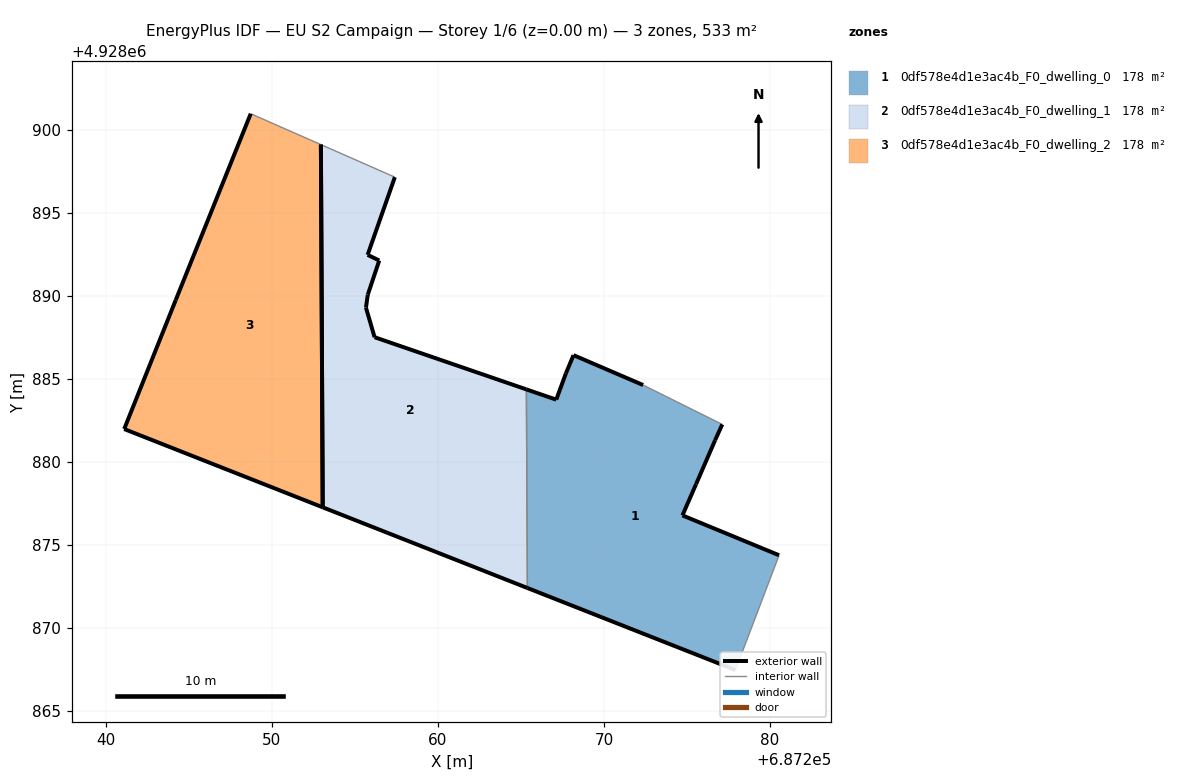
=== STOREY PLAN SPEC (per zone: floor XY polygon, exterior-wall plan segments, windows/doors) ===
zone 1: 0df578e4d1e3ac4b_F0_dwelling_0  (177.7 m²)
  floor: (687278.56, 4928869.18) (687280.54, 4928874.39) (687274.72, 4928876.79) (687275.54, 4928878.67) (687276.69, 4928881.32) (687277.12, 4928882.27) (687272.35, 4928884.64) (687268.16, 4928886.44) (687267.70, 4928885.34) (687267.12, 4928883.76) (687265.32, 4928884.38) (687265.38, 4928872.42) (687277.91, 4928867.48)
  exterior wall: (687268.16, 4928886.44) – (687272.35, 4928884.64)  [4.6 m]
  exterior wall: (687277.12, 4928882.27) – (687276.69, 4928881.32)  [1.0 m]
  exterior wall: (687276.69, 4928881.32) – (687275.54, 4928878.67)  [2.9 m]
  exterior wall: (687275.54, 4928878.67) – (687274.72, 4928876.79)  [2.1 m]
  exterior wall: (687274.72, 4928876.79) – (687280.54, 4928874.39)  [6.3 m]
  exterior wall: (687277.91, 4928867.48) – (687265.38, 4928872.42)  [13.5 m]
  exterior wall: (687265.32, 4928884.38) – (687267.12, 4928883.76)  [1.9 m]
  exterior wall: (687267.12, 4928883.76) – (687267.70, 4928885.34)  [1.7 m]
  exterior wall: (687267.70, 4928885.34) – (687268.16, 4928886.44)  [1.2 m]
  interior walls: 4
zone 2: 0df578e4d1e3ac4b_F0_dwelling_1  (177.6 m²)
  floor: (687265.38, 4928872.42) (687265.32, 4928884.38) (687256.18, 4928887.52) (687255.66, 4928889.30) (687255.77, 4928890.08) (687256.46, 4928892.14) (687255.76, 4928892.48) (687257.40, 4928897.16) (687252.95, 4928899.12) (687253.06, 4928877.27)
  exterior wall: (687255.77, 4928890.08) – (687255.66, 4928889.30)  [0.8 m]
  exterior wall: (687255.66, 4928889.30) – (687256.18, 4928887.52)  [1.9 m]
  exterior wall: (687256.18, 4928887.52) – (687265.32, 4928884.38)  [9.7 m]
  exterior wall: (687265.38, 4928872.42) – (687253.06, 4928877.27)  [13.2 m]
  exterior wall: (687257.40, 4928897.16) – (687255.76, 4928892.48)  [5.0 m]
  exterior wall: (687255.76, 4928892.48) – (687256.46, 4928892.14)  [0.8 m]
  exterior wall: (687256.46, 4928892.14) – (687255.77, 4928890.08)  [2.2 m]
  exterior wall: (687253.06, 4928877.27) – (687252.95, 4928899.12)  [21.8 m]
  interior walls: 2
zone 3: 0df578e4d1e3ac4b_F0_dwelling_2  (177.7 m²)
  floor: (687253.06, 4928877.27) (687252.95, 4928899.12) (687248.72, 4928900.98) (687244.20, 4928889.75) (687241.10, 4928881.99)
  exterior wall: (687253.06, 4928877.27) – (687241.10, 4928881.99)  [12.9 m]
  exterior wall: (687241.10, 4928881.99) – (687244.20, 4928889.75)  [8.4 m]
  exterior wall: (687244.20, 4928889.75) – (687248.72, 4928900.98)  [12.1 m]
  exterior wall: (687252.95, 4928899.12) – (687253.06, 4928877.27)  [21.8 m]
  interior walls: 1

=== DERIVED (storey summary) ===
Building: EU S2 Campaign
Storey: 1 of 6  (floor level z = 0.00 m)
Storey gross floor area: 533.0 m²
Zones on this storey: 3
  - 0df578e4d1e3ac4b_F0_dwelling_0: floor 177.7 m²; exterior wall 35.1 m (105.2 m²); WWR 0.0%
  - 0df578e4d1e3ac4b_F0_dwelling_1: floor 177.6 m²; exterior wall 55.3 m (165.9 m²); WWR 0.0%
  - 0df578e4d1e3ac4b_F0_dwelling_2: floor 177.7 m²; exterior wall 55.2 m (165.5 m²); WWR 0.0%
Zone adjacency (shared interzone walls):
  - 0df578e4d1e3ac4b_F0_dwelling_0 ↔ 0df578e4d1e3ac4b_F0_dwelling_1